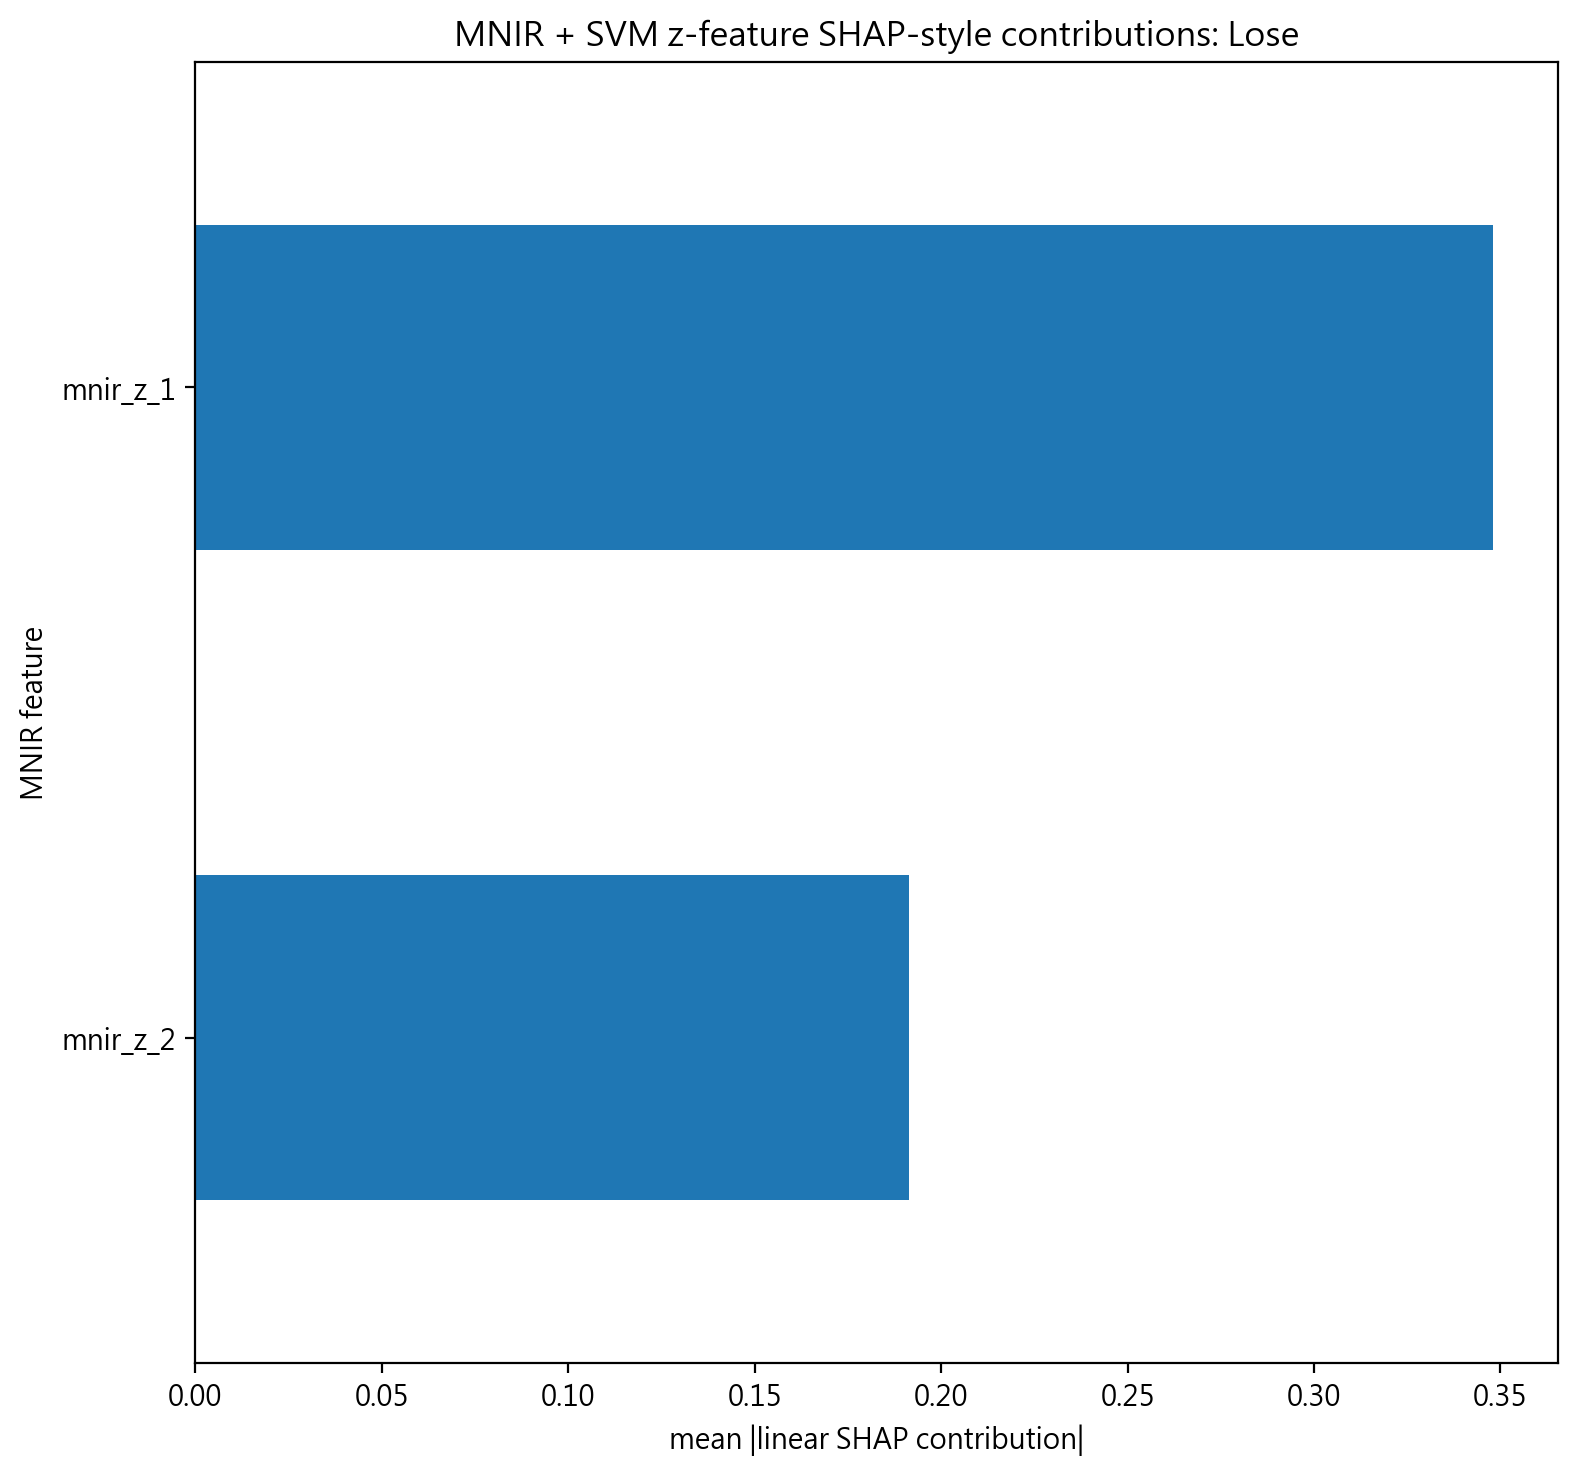

Data behind this chart, as committed beside it:
feature, mean_abs_shap, svm_coef, mean_test_value
mnir_z_1, 0.3479, -1.373, -0.2577
mnir_z_2, 0.1913, -0.3152, 1.615
